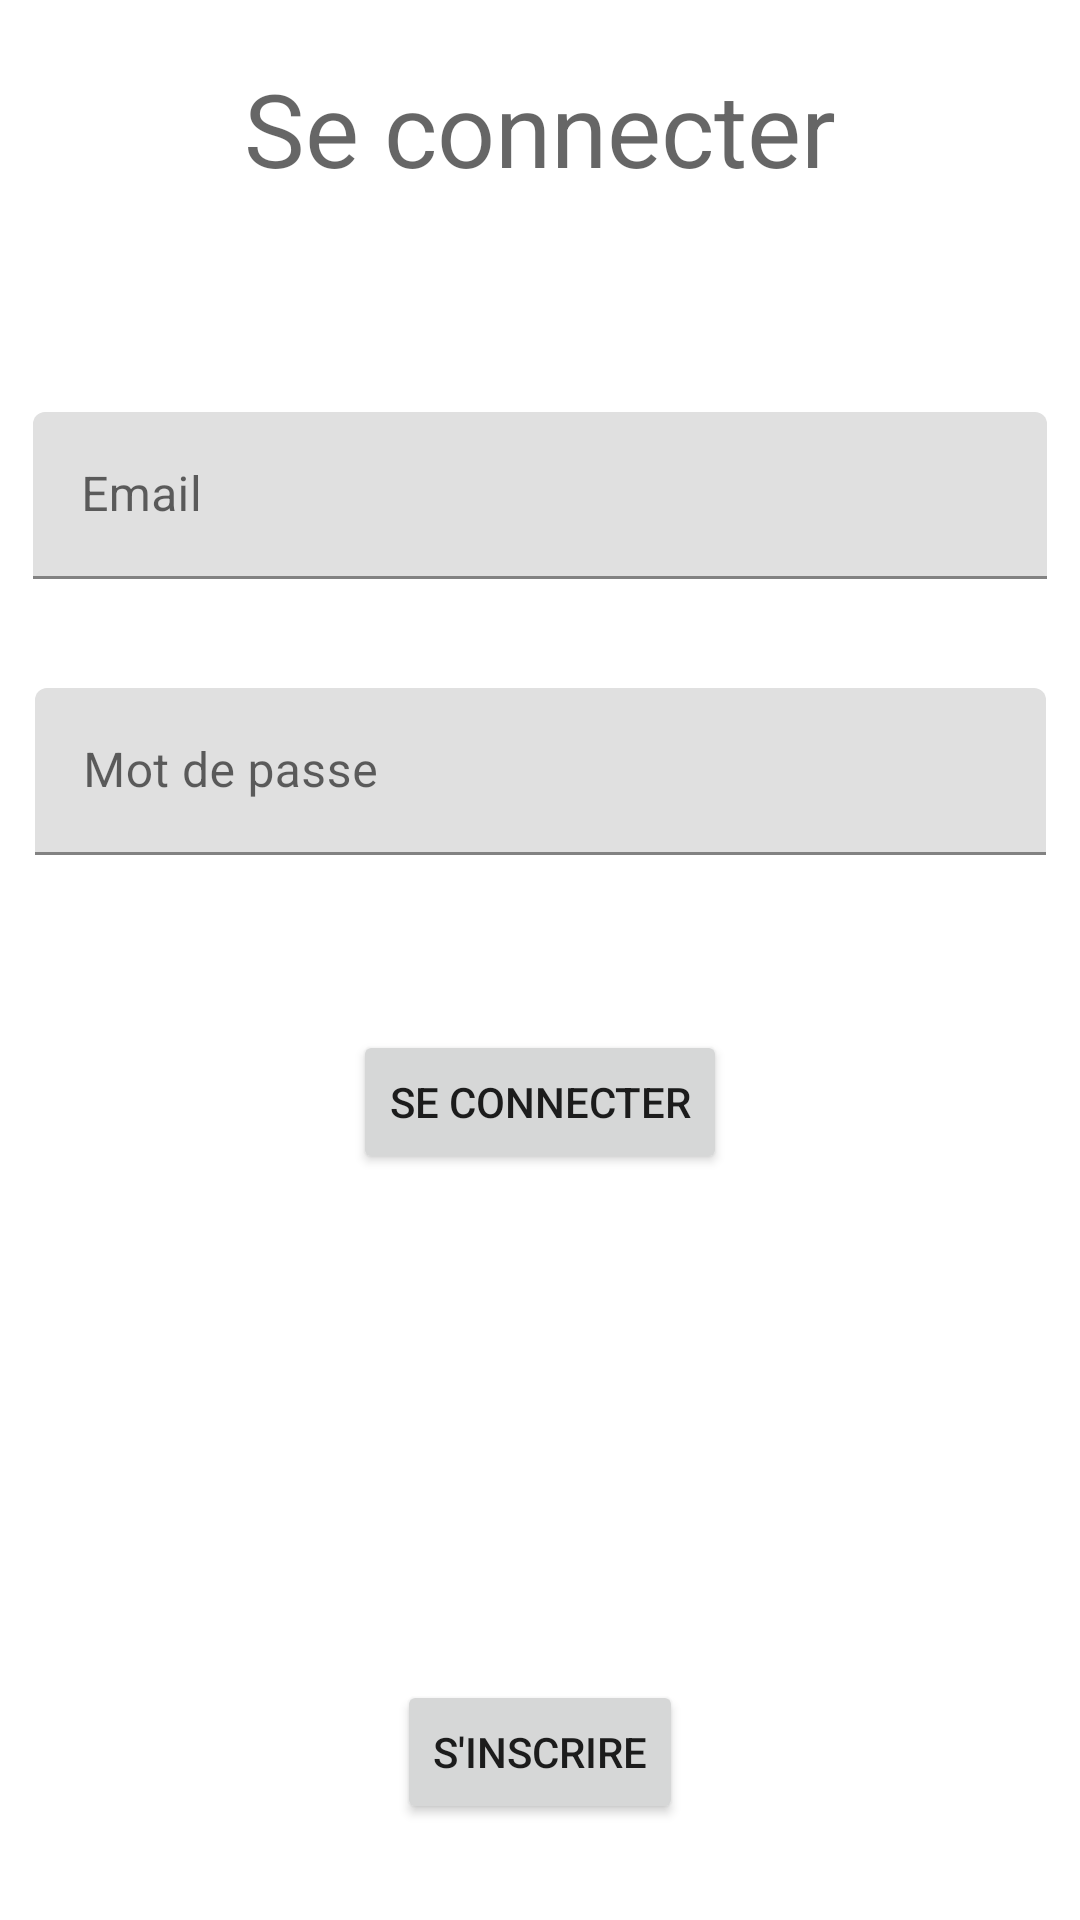

Android layout source for this screen:
<!-- AndroidManifest.xml: application theme Theme.JAL -->
<!-- res/layout/fragment_login.xml -->
<?xml version="1.0" encoding="utf-8"?>
<androidx.constraintlayout.widget.ConstraintLayout xmlns:android="http://schemas.android.com/apk/res/android"
    xmlns:app="http://schemas.android.com/apk/res-auto"
    xmlns:tools="http://schemas.android.com/tools"
    android:layout_width="match_parent"
    android:layout_height="match_parent">

    <TextView
        android:id="@+id/textView"
        android:layout_width="wrap_content"
        android:layout_height="wrap_content"
        android:layout_marginTop="20dp"
        android:text="Se connecter"
        android:textAppearance="@style/TextAppearance.AppCompat.Display1"
        app:layout_constraintEnd_toEndOf="parent"
        app:layout_constraintStart_toStartOf="parent"
        app:layout_constraintTop_toTopOf="parent" />

    <com.google.android.material.textfield.TextInputLayout
        android:id="@+id/textInputLayout"
        android:layout_width="338dp"
        android:layout_height="60dp"
        android:layout_marginTop="72dp"
        app:layout_constraintEnd_toEndOf="parent"
        app:layout_constraintStart_toStartOf="parent"
        app:layout_constraintTop_toBottomOf="@+id/textView">

        <com.google.android.material.textfield.TextInputEditText
            android:id="@+id/email"
            android:layout_width="match_parent"
            android:layout_height="wrap_content"
            android:hint="Email" />
    </com.google.android.material.textfield.TextInputLayout>

    <com.google.android.material.textfield.TextInputLayout
        android:id="@+id/textInputLayout2"
        android:layout_width="337dp"
        android:layout_height="66dp"
        android:layout_marginTop="32dp"
        app:layout_constraintEnd_toEndOf="parent"
        app:layout_constraintStart_toStartOf="parent"
        app:layout_constraintTop_toBottomOf="@+id/textInputLayout">

        <com.google.android.material.textfield.TextInputEditText
            android:id="@+id/Mdp"
            android:layout_width="match_parent"
            android:layout_height="wrap_content"
            android:hint="Mot de passe" />
    </com.google.android.material.textfield.TextInputLayout>

    <Button
        android:id="@+id/button"
        android:layout_width="wrap_content"
        android:layout_height="wrap_content"
        android:layout_marginTop="48dp"
        android:text="Se connecter"
        app:layout_constraintEnd_toEndOf="parent"
        app:layout_constraintStart_toStartOf="parent"
        app:layout_constraintTop_toBottomOf="@+id/textInputLayout2" />

    <Button
        android:id="@+id/button2"
        android:layout_width="wrap_content"
        android:layout_height="wrap_content"
        android:layout_marginBottom="32dp"
        android:text="S'inscrire"
        app:layout_constraintBottom_toBottomOf="parent"
        app:layout_constraintEnd_toEndOf="parent"
        app:layout_constraintStart_toStartOf="parent" />

</androidx.constraintlayout.widget.ConstraintLayout>
<!-- resources referenced by this layout -->
<resources>
  <style name="Theme.JAL" parent="Theme.MaterialComponents.DayNight.DarkActionBar">
          
          <item name="colorPrimary">@color/green</item>
          <item name="colorPrimaryVariant">@color/green_dark</item>
          <item name="colorOnPrimary">@color/white</item>
          
          <item name="colorSecondary">@color/teal_200</item>
          <item name="colorSecondaryVariant">@color/teal_700</item>
          <item name="colorOnSecondary">@color/black</item>
          
          <item name="android:statusBarColor" tools:targetApi="l">?attr/colorPrimaryVariant</item>
          
      </style>
  <color name="green">#4BF42D</color>
  <color name="green_dark">#0B6A00</color>
  <color name="white">#FFFFFFFF</color>
  <color name="teal_200">#FF03DAC5</color>
  <color name="teal_700">#FF018786</color>
  <color name="black">#FF000000</color>
</resources>
